pico-8 play session: no input (idle), after a click and taps of 🅾, ❎, 🅾+❎, 🅾 in the second before t = 0

[t = 1 s] idle ~1s (no d-pad/buttons)
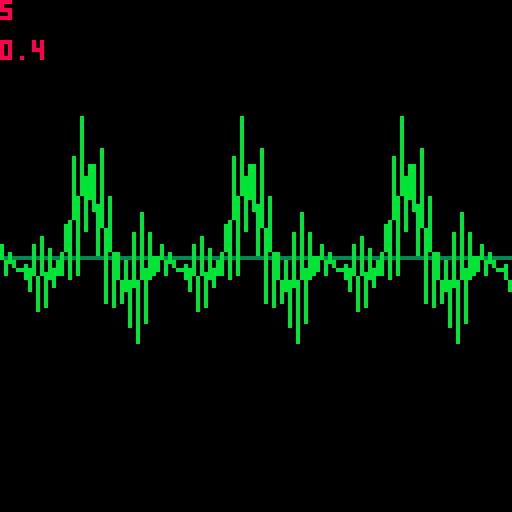
[t = 2 s] idle ~2s (no d-pad/buttons)
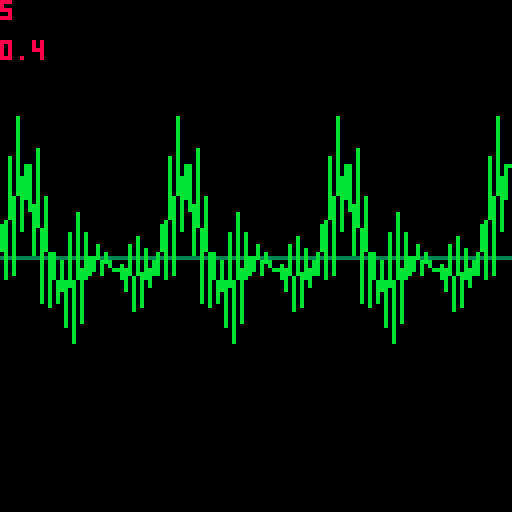
[t = 4 s] idle ~4s (no d-pad/buttons)
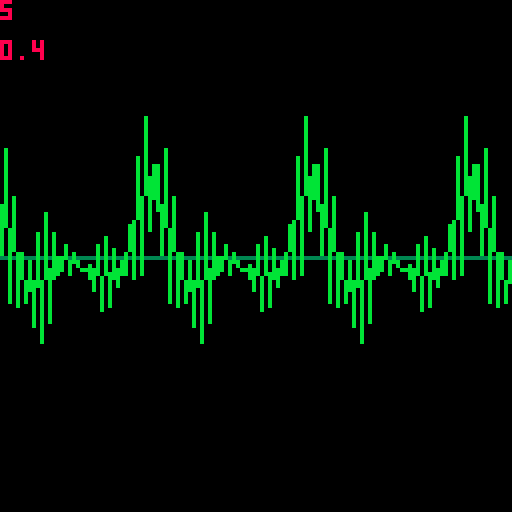
[t = 6 s] idle ~6s (no d-pad/buttons)
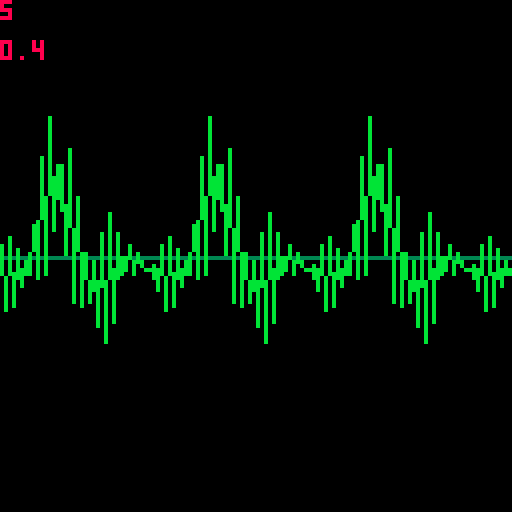

pico-8 cartridge
version 42
__lua__
left,right,up,down,fire1,fire2=0,1,2,3,4,5
buffer=0x8000

do 
 
    w0=40
    open=20
    tilt=5
    smoothing=.4
    t=0
    amplitude=20
    dc=open/2/w0
    x0,x1,e,pi=0,0,0x2.b7e1,0x3.243f
    b,c,cos_f={},{},{}
    for bw=0,400 do
        local r=e^(-pi*bw/551.25) 
        b[bw],c[bw],cos_f[bw]=2*r,-r*r,cos(bw/551.25)
    end
    db=split"3.162,10,31.62,100,316,1000,3162,10000,31623" --db[6]=60 decibels = 1000 amplitude
    function resonate(resonator)
        for i=1, #resonator do
            local f,f_step,bw,bw_step,y1,y2=unpack(resonator[i]) --fc, f,f_step,bwc,bw,bw_step,y0,y1,y2
            local y0=y1
            local b,c=b[bw]*cos_f[abs(f)],c[bw]
            local a=1-b-c
            if f<0 then --anti-resonate
                y0=x0 -- y0 must be assigned before x0 update
                x0=(x0-b*y1-c*y2)/a
            else --resonate
                x0=a*x0+b*y1+c*y2
                y0=x0  -- y0 must be assigned after x0 update
            end
            f+=f_step
            bw+=bw_step
            resonator[i]={f,f_step,bw,bw_step,y0,y1,y2}
           -- if (i==1) iw0=spk8_inherent_w0*(f-spk8_f1[1])/f1_range
        end
        return x0
    end
    function get_formant(f,bw,anti_resonator)
        local r=e^(-pi*bw/5512.5)
        local b,c=2*r*cos(f/5512.5),-r*r
        local a=1-b-c
        --{a,b,c,a_step,b_step,c_step,y1,y2}
        return {anti_resonator,a,b,c,0,0,0,0,0}
    end



    function speako8()
        while stat(108)<512 do
            for i=0,255  do
                if t>open then -- part 3 closed vocal cords
                    x0=0
                else
                    x0=1 
                    if t>tilt then --part 2 falling slope
                        x0-=(t-tilt)/(open-tilt) 
                    else 
                        if (t>0) x0+=t/tilt -- part 1 rising slope
                    end
                end    
                x0-=dc
                x0=x0*(1-smoothing)+ x1*smoothing
                x1=x0
                poke(buffer+i,resonate(formants)*amplitude+127)
                --poke(buffer+i,x0*amplitude+127)
                t=(t+1)%w0
                
            end
            serial(0x808,buffer,256)	
        end
    end
    
end
function _init()
    formants={}

    add(formants,{290,0,7,0,0,0,0})--f3
    add(formants,{220,0,7,0,0,0,0})--f2
    add(formants,{31,0,13,0,0,0,0})--f1
    add(formants,{-27,0,10,0,0,0,0})--Nasal zero
    add(formants,{27,0,10,0,0,0,0})--Nasal pole
  
end
function _update()
    if (btnp(0)) tilt-=1
    if (btnp(1)) tilt+=1
    if (btnp(2)) smoothing-=.01
    if (btnp(3)) smoothing+=.01
    
   speako8()
end
function _draw()
    cls()
    line(0,64,127,64,3)
    print(tilt,0,0,8)
    print(smoothing,0,10,8)
    for i=0,127 do
        cursamp=128-(peek(buffer+(i))/2)
        if i==0 then
            pset(i,cursamp,11)
        else
            line(i-1,prvsamp,i,cursamp,11)
            pset(i,cursamp,11)
        end
        prvsamp=cursamp
    end
   
end
